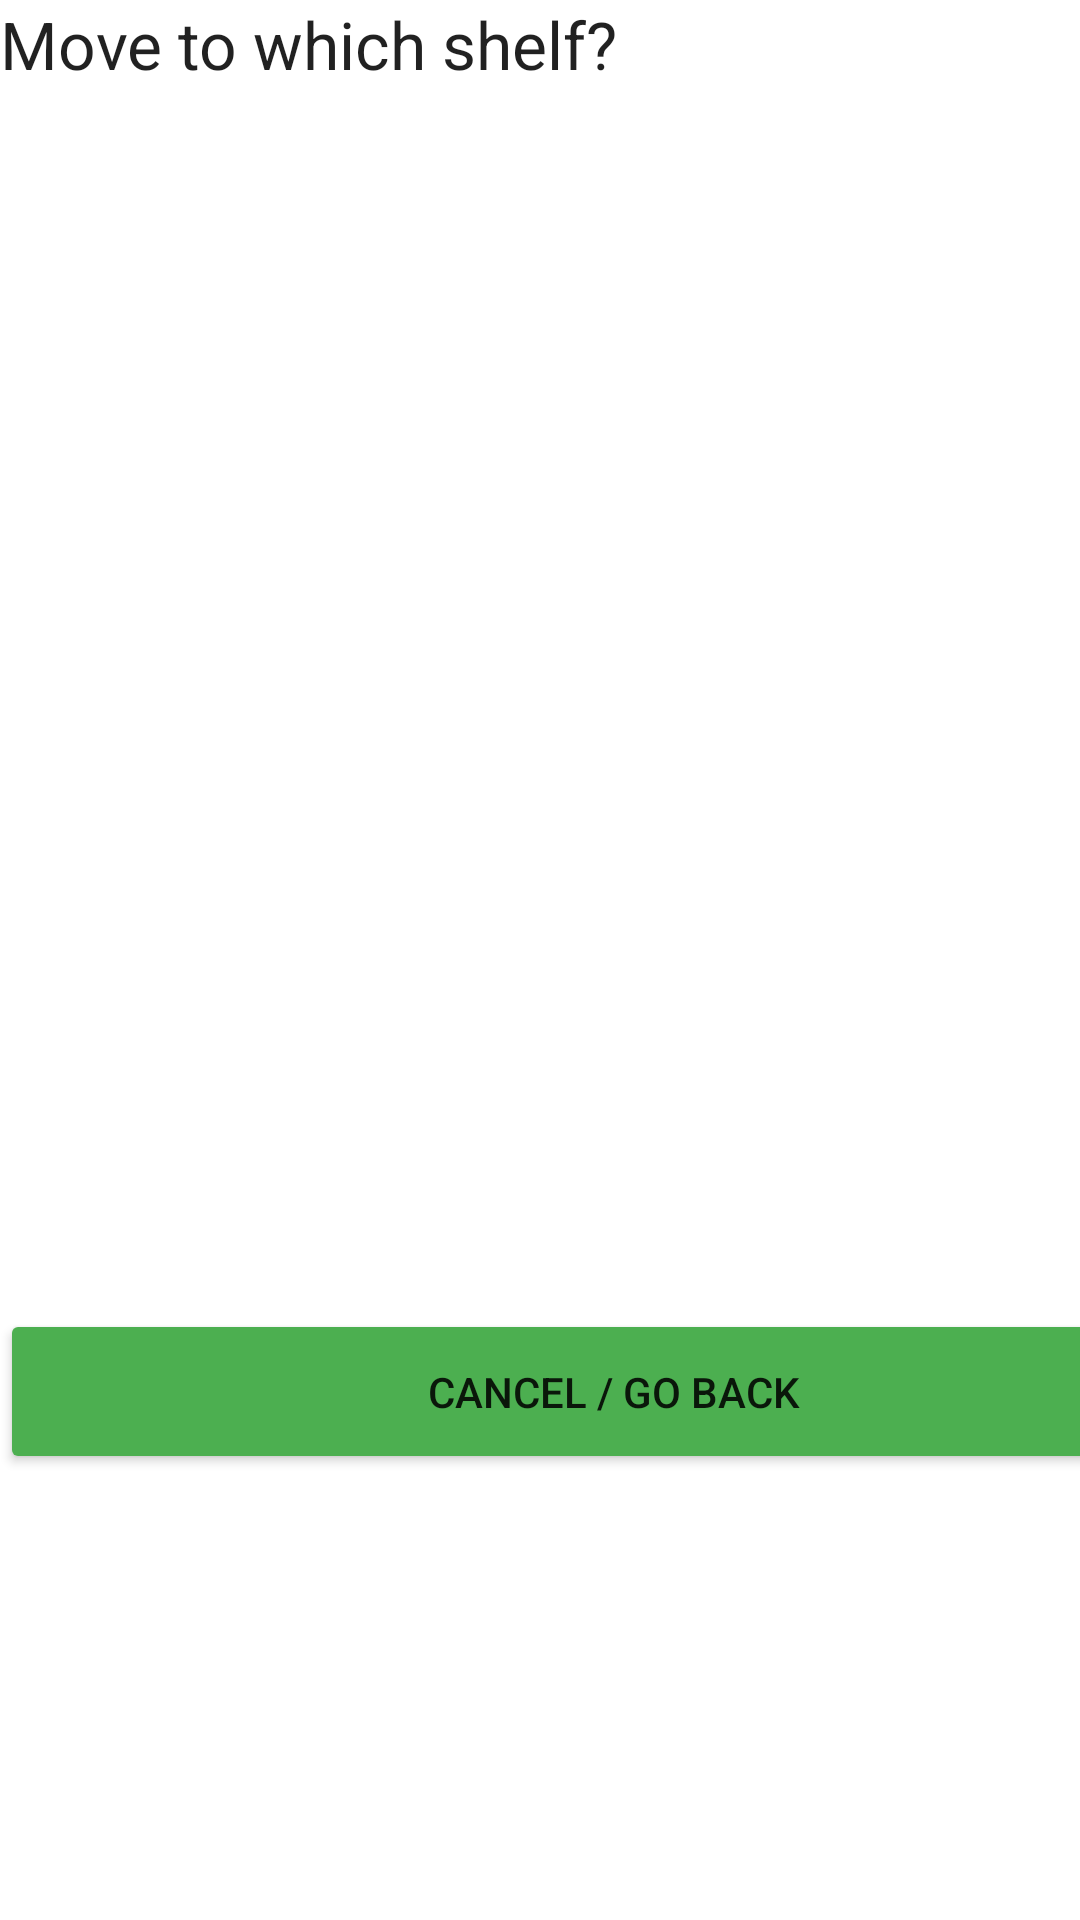

Produce the Android XML layout that renders to this screen, including the resource entries it uses.
<!-- AndroidManifest.xml: application theme Theme.C196PA2TimothyLawrence -->
<!-- res/layout/activity_plant_move.xml -->
<?xml version="1.0" encoding="utf-8"?>
<androidx.constraintlayout.widget.ConstraintLayout xmlns:android="http://schemas.android.com/apk/res/android"
    xmlns:app="http://schemas.android.com/apk/res-auto"
    xmlns:tools="http://schemas.android.com/tools"
    android:id="@+id/MoveRecycler"
    android:layout_width="match_parent"
    android:layout_height="match_parent"
    tools:context=".UI.PlantMove">

    <ScrollView
        android:layout_width="409dp"
        android:layout_height="729dp"
        app:layout_constraintStart_toStartOf="parent"
        app:layout_constraintTop_toTopOf="parent">

        <LinearLayout
            android:layout_width="match_parent"
            android:layout_height="wrap_content"
            android:orientation="vertical">

            <TextView
                android:id="@+id/textView36"
                android:layout_width="match_parent"
                android:layout_height="wrap_content"
                android:text="Move to which shelf?"
                android:textAppearance="@style/TextAppearance.AppCompat.Large" />

            <androidx.recyclerview.widget.RecyclerView
                android:id="@+id/moveRecycler"
                android:layout_width="match_parent"
                android:layout_height="407dp" />

            <Button
                android:id="@+id/button23"
                android:layout_width="match_parent"
                android:layout_height="55dp"
                android:backgroundTint="#4CAF50"
                android:onClick="onClickCancel"
                android:text="Cancel / Go back" />
        </LinearLayout>
    </ScrollView>
</androidx.constraintlayout.widget.ConstraintLayout>
<!-- resources referenced by this layout -->
<resources>
  <style name="Theme.C196PA2TimothyLawrence" parent="Theme.MaterialComponents.DayNight.DarkActionBar">
          
          <item name="colorPrimary">@color/purple_500</item>
          <item name="colorPrimaryVariant">@color/purple_700</item>
          <item name="colorOnPrimary">@color/white</item>
          
          <item name="colorSecondary">@color/teal_200</item>
          <item name="colorSecondaryVariant">@color/teal_700</item>
          <item name="colorOnSecondary">@color/black</item>
          
          <item name="android:statusBarColor" tools:targetApi="l">?attr/colorPrimaryVariant</item>
          
      </style>
  <!-- not gathered from this repository: default colours our renderer supplied (Android Studio template values) -->
  <color name="purple_500">#FF6200EE</color>
  <color name="purple_700">#FF3700B3</color>
  <color name="teal_200">#FF03DAC5</color>
  <color name="teal_700">#FF018786</color>
  <color name="black">#FF000000</color>
  <color name="white">#FFFFFFFF</color>
</resources>
